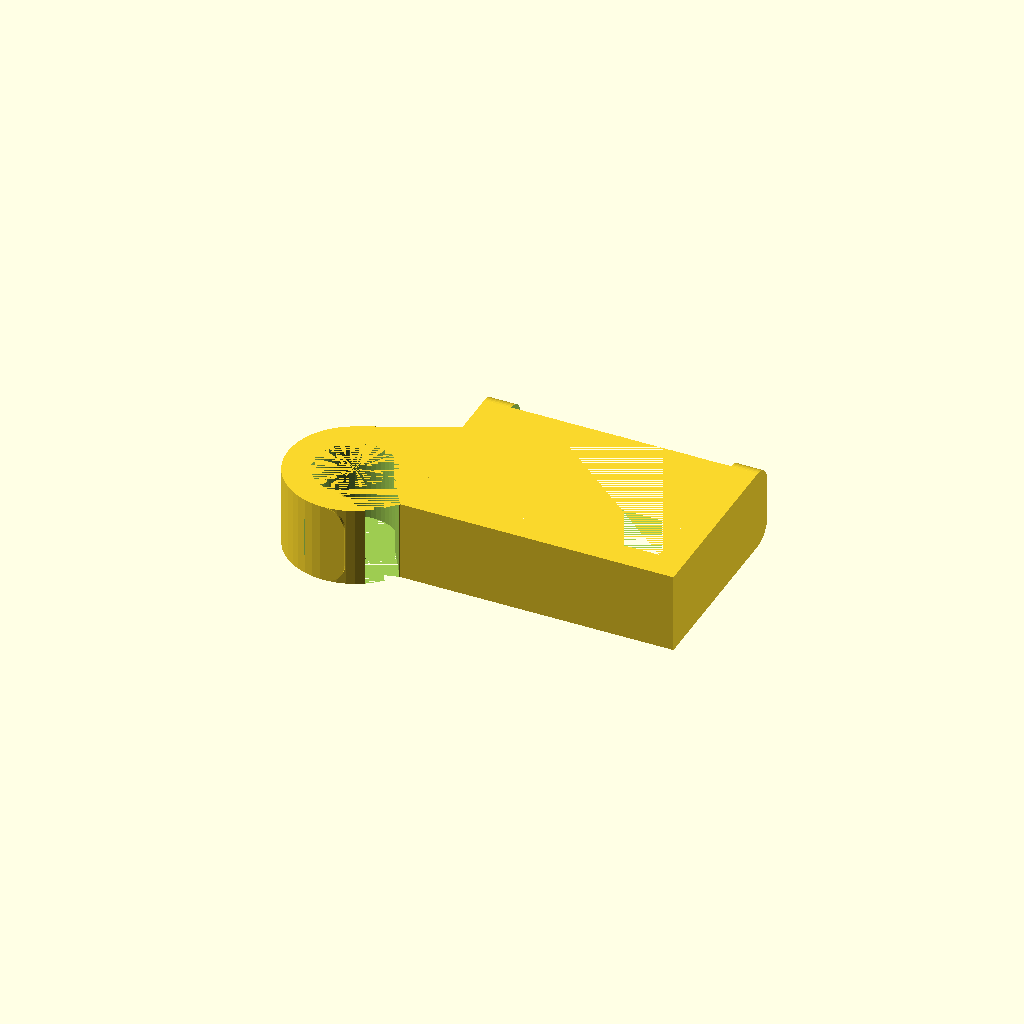
Cell 1: rendered with the file's own defaults.
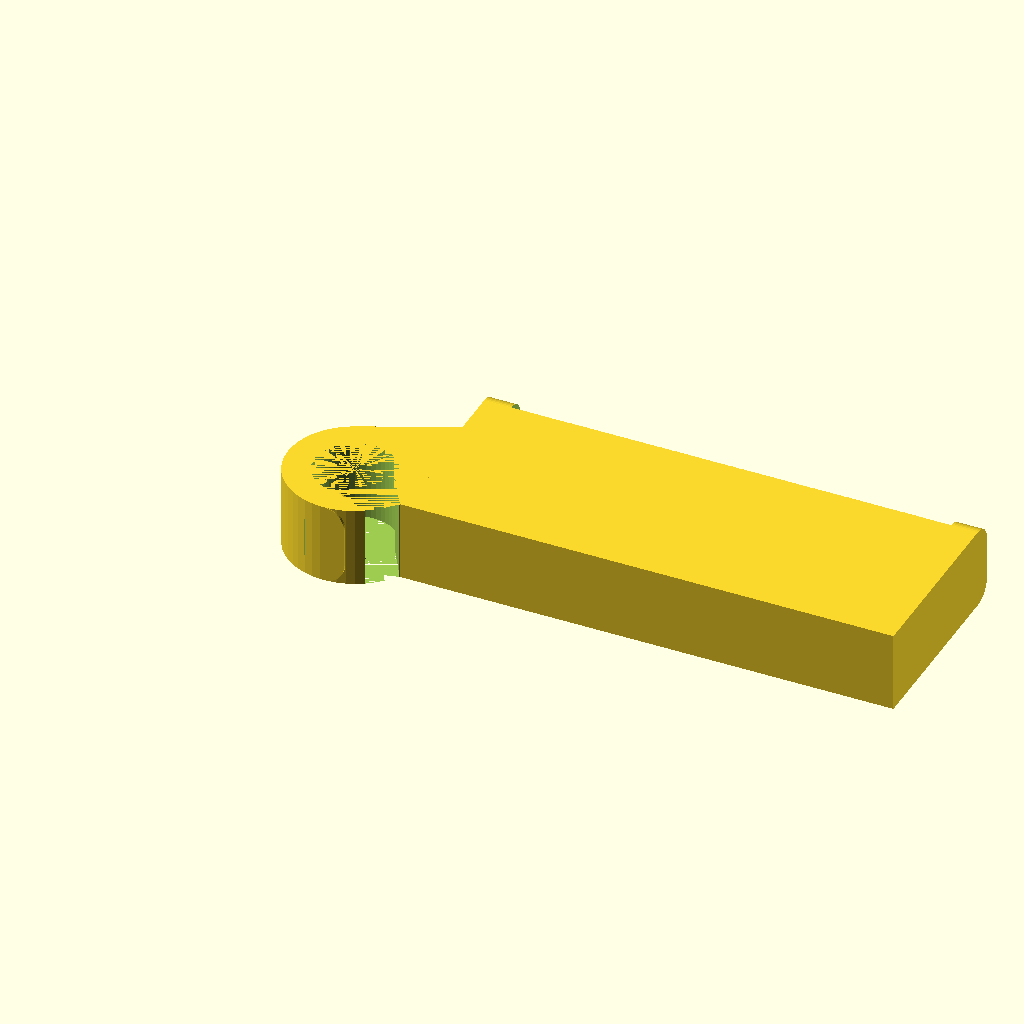
Cell 2 — desk_thikness set to 65.6, the other parameters unchanged.
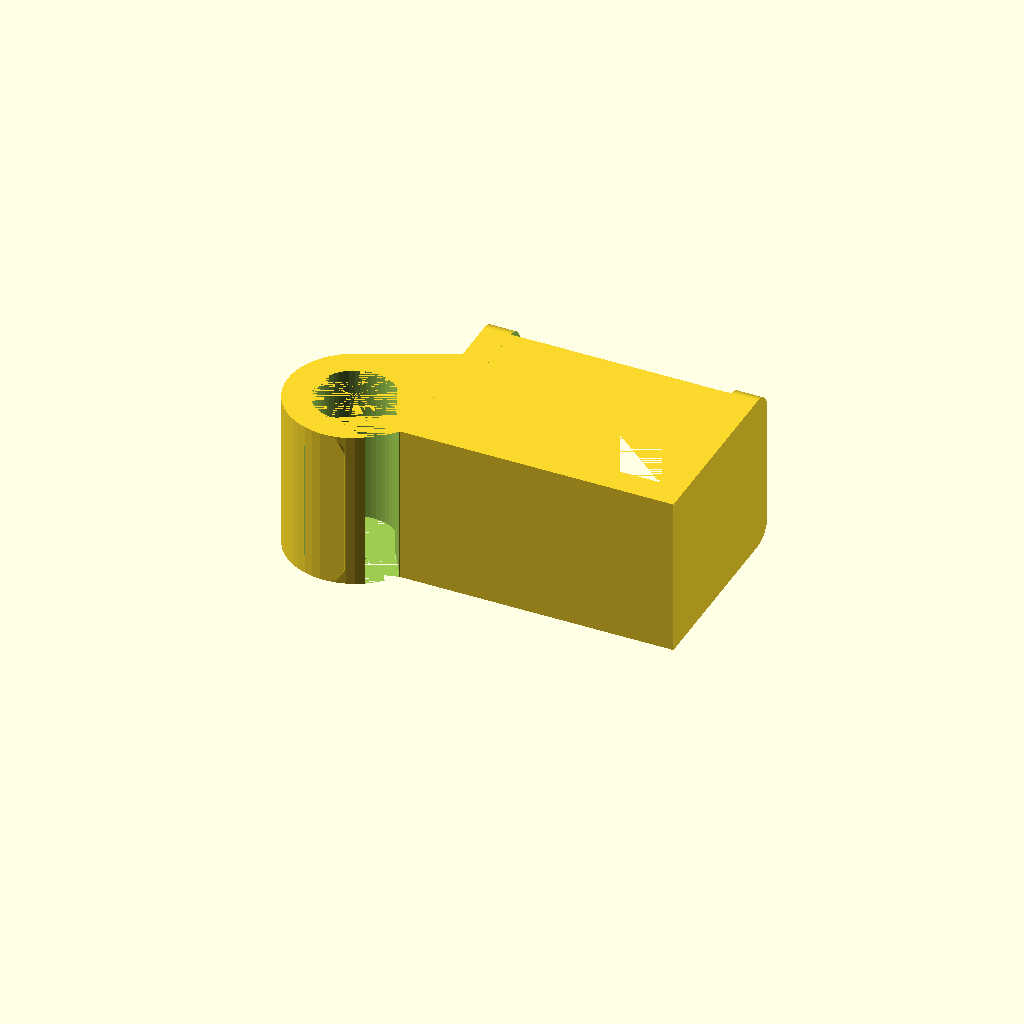
Cell 3 — clip_width set to 24, the other parameters unchanged.
One fixed orthographic camera (rotation 55°, 0°, 25°; colour scheme Cornfield) for every cell.
Source of the model, inputs/thingiverse/files/thing-515992/Dremel-desk-hookd3519c9c4cedcac42f21829dafe64e59-dremelhook.scad:
$fn = 50*1;
//Desk thikness
desk_thikness = 32.8;
//Clip width
clip_width = 12;


difference(){
	union(){	
		cube([desk_thikness+8,27,clip_width]);
		hull(){
			translate([0,27,3]) rotate ([0,90,0]) cylinder(desk_thikness+8,r=3);
			translate([0,27,clip_width-3]) rotate ([0,90,0]) cylinder(desk_thikness+8,r=3);
		}	
	}
		translate([4,4,0]) cube([desk_thikness,27,clip_width]);
}

difference() { 
	hull(){
			cube([0.1,20,clip_width]);
			translate([-9,5,clip_width/2]) cylinder(clip_width,r = 10,center = true);
		}
	translate([-9,5,0]) cylinder(clip_width,r = 6);
	linear_extrude(clip_width){
		translate([-9,5,0]) polygon([[9,-5],[6, 0],[0, -6],[0, -10],[0, -6],[9, -10]]);}

	
}
difference(){
	hull(){
		translate([-9,-1,clip_width-3]) rotate ([90,0,0]) cylinder(4,r=3);
		translate([-9,-1,3]) rotate ([90,0,0]) cylinder(4,r=3);
	}
	translate([-12,-1,0]) rotate ([90,0,0]) cube([2.9,clip_width,5]);
}
Customizer parameters (derived from the source; name, type, default, range or options):
desk_thikness: number, default 32.8
clip_width: number, default 12
